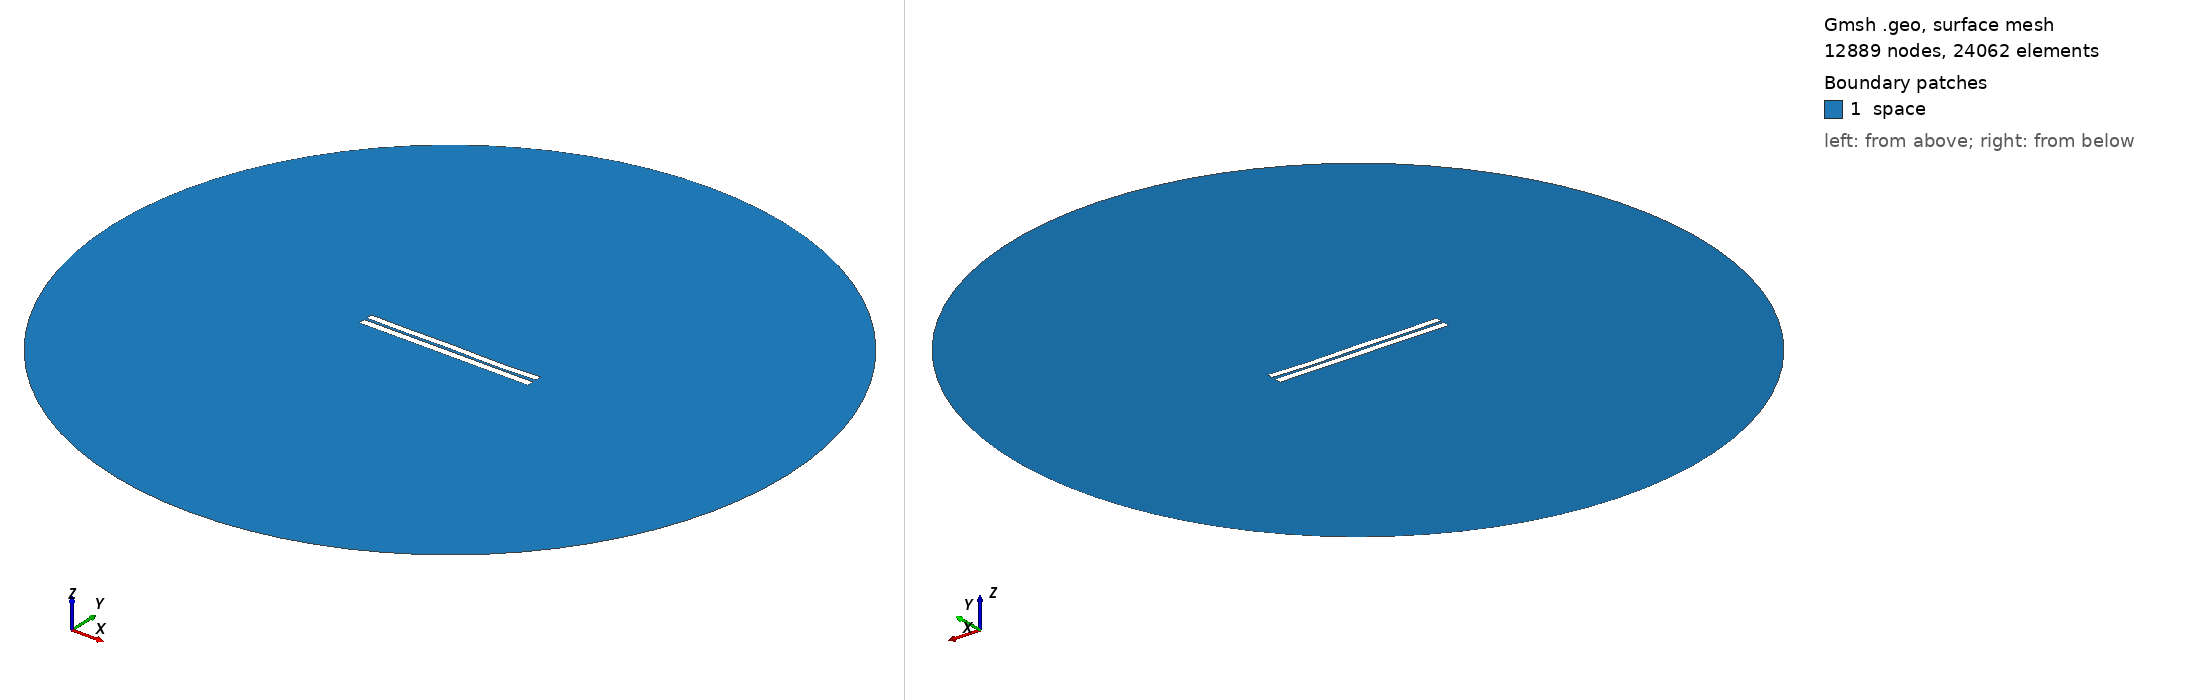

Gmsh geometry script, surface-meshed: 12889 nodes, 24062 surface elements. Boundary patches (legend numbers): 1 space. Left view from above one corner, right view from below the opposite corner. Legend entries are the model's physical surfaces. The drawing asked Gmsh for element sizes between 1% and 20% of the model's largest extent; the script's own settings can give other sizes.

=== 3291.geo (drawn) ===
//---------------------------------------
// Geometry kernel
//---------------------------------------

SetFactory("OpenCASCADE");



//---------------------------------------
// Parameters of the geometry
//---------------------------------------

// Overetch of the upper plate
overetch = 0.125;

// Distance between the plates
distance = 1.5;

// Discretization over the x axis (for the deformation)
nx = 50; 

// Length of the plate
L = 100 - overetch; 

// Number of modes
n = 4; 

// 1st mode coefficient
coeff(1) = -0.075;
beta(1) = 0.596864 * 3.1415926535 / L;

// 2nd mode coefficient
coeff(2) = -0.075;
beta(2) = 1.49418 * 3.1415926535 / L;

// 3rd mode coefficient
coeff(3) = 0.07499999999999998;
beta(3) = 2.50025 * 3.1415926535 / L;

// 4th mode coefficient
coeff(4) = -0.15;
beta(4) = 3.49999 * 3.1415926535 / L;



//---------------------------------------
// Upper plate (deformed rectangle)
//---------------------------------------

// Coordiantes of the upper plate
xmin = -50;
xmax = 50 - overetch;

// Height of the upper plate
yheight = 4 - 2 * overetch;

// Indexes of the points
UpperID[] = {};
LowerID[] = {};
LeftID[] = {};
RightID[] = {};

// Point index
p = 1;

// Horizontal edges
For i In {1:nx}
    x = xmin + (i-1)*(xmax - xmin)/(nx-1);

    y_bottom = distance / 2 + overetch;
    For j In {1:n}
        C = (Cosh(beta(j)*L) + Cos(beta(j)*L)) / (Sinh(beta(j)*L) + Sin(beta(j)*L));
        y_bottom  = y_bottom + coeff(j) * (Cosh(beta(j)*(x+50)) - Cos(beta(j)*(x+50)) - C * (Sinh(beta(j)*(x+50)) - Sin(beta(j)*(x+50))));
    EndFor

    y_top = y_bottom + yheight;

    Point(p) = {x, y_top, 0, 1.0};
    UpperID[i] = p;
    p = p + 1;

    Point(p) = {x, y_bottom, 0, 1.0};
    LowerID[i] = p;
    p = p + 1;
EndFor

// Create point lists
UpperPts[] = {}; LowerPts[] = {};
For i In {1:nx}
  UpperPts[] += {UpperID[i]};
  LowerPts[] += {LowerID[i]};
EndFor

// Build splines
Spline(1) = {UpperPts[]};
Spline(2) = {LowerPts[]};
Line(3) = {LowerPts[nx-1], UpperPts[nx-1]};
Line(4) = {LowerPts[0], UpperPts[0]};

// Build the plane surface
Curve Loop(1) = {2, 3, -1, -4};
Plane Surface(1) = {1};



//---------------------------------------
// Lower plate (rectangle)
//---------------------------------------

// Vertices
Point(1001) = {-50, -1, 0, 1.0};
Point(1002) = { 50, -1, 0, 1.0};
Point(1003) = { 50,  -5, 0, 1.0};
Point(1004) = {-50,  -5, 0, 1.0};

// Edges
Line(5) = {1001, 1002};
Line(6) = {1002, 1003};
Line(7) = {1003, 1004};
Line(8) = {1004, 1001};

// Plane surface
Line Loop(2) = {5, 6, 7, 8};
Plane Surface(2) = {2}; 



//---------------------------------------
// Outer (fictious) boundary
//---------------------------------------

// Points
Point(1005) = {0, 0, 0};       // Center
Point(1006) = {200, 0, 0};     // Start point
Point(1007) = {0, 200, 0};     // 90 degrees
Point(1008) = {-200, 0, 0};    // 180 degrees
Point(1009) = {0, -200, 0};    // 270 degrees

// Circle arcs (each needs start, center, end)
Circle(9) = {1006, 1005, 1007};
Circle(10) = {1007, 1005, 1008};
Circle(11) = {1008, 1005, 1009};
Circle(12) = {1009, 1005, 1006};

// Plane surface for the entire domain
Curve Loop(3) = {9, 10, 11, 12};
Surface(3) = {3};

// Subtract the plates from the whole domain to obtain the actual domain where we want to solve the equations
BooleanDifference{ Surface{3}; Delete; }{ Surface{1}; Surface{2}; Delete; }




//---------------------------------------
// Transfinite Lines/Curves
//---------------------------------------

// Set the number of points on the boundaries
r = 7;

// Plates
Transfinite Curve {1, 2} = 50*r Using Progression 1;
Transfinite Curve {3, 4} = 2*r Using Progression 1;
Transfinite Line {5, 7} = 50*r Using Progression 1;
Transfinite Line {6, 8} = 2*r Using Progression 1;

// Outer boundary
Transfinite Line {9, 10, 11, 12} = 20 Using Progression 1;



//---------------------------------------
// Physical groups
//---------------------------------------                

// Physical curves (boundaries)
Physical Line("force_segment", 10) = {2};
Physical Line("upper_plate", 11) = {1, 3, 4};
Physical Line("lower_plate", 12) = {5, 6, 7, 8};
Physical Line("boundary", 20) = {9, 10, 11, 12};

// Physical Surfaces
Physical Surface("space", 30) = {3};



//---------------------------------------
// 6. Generate the Mesh
//---------------------------------------

// 2D mesh generation
Mesh 2;
